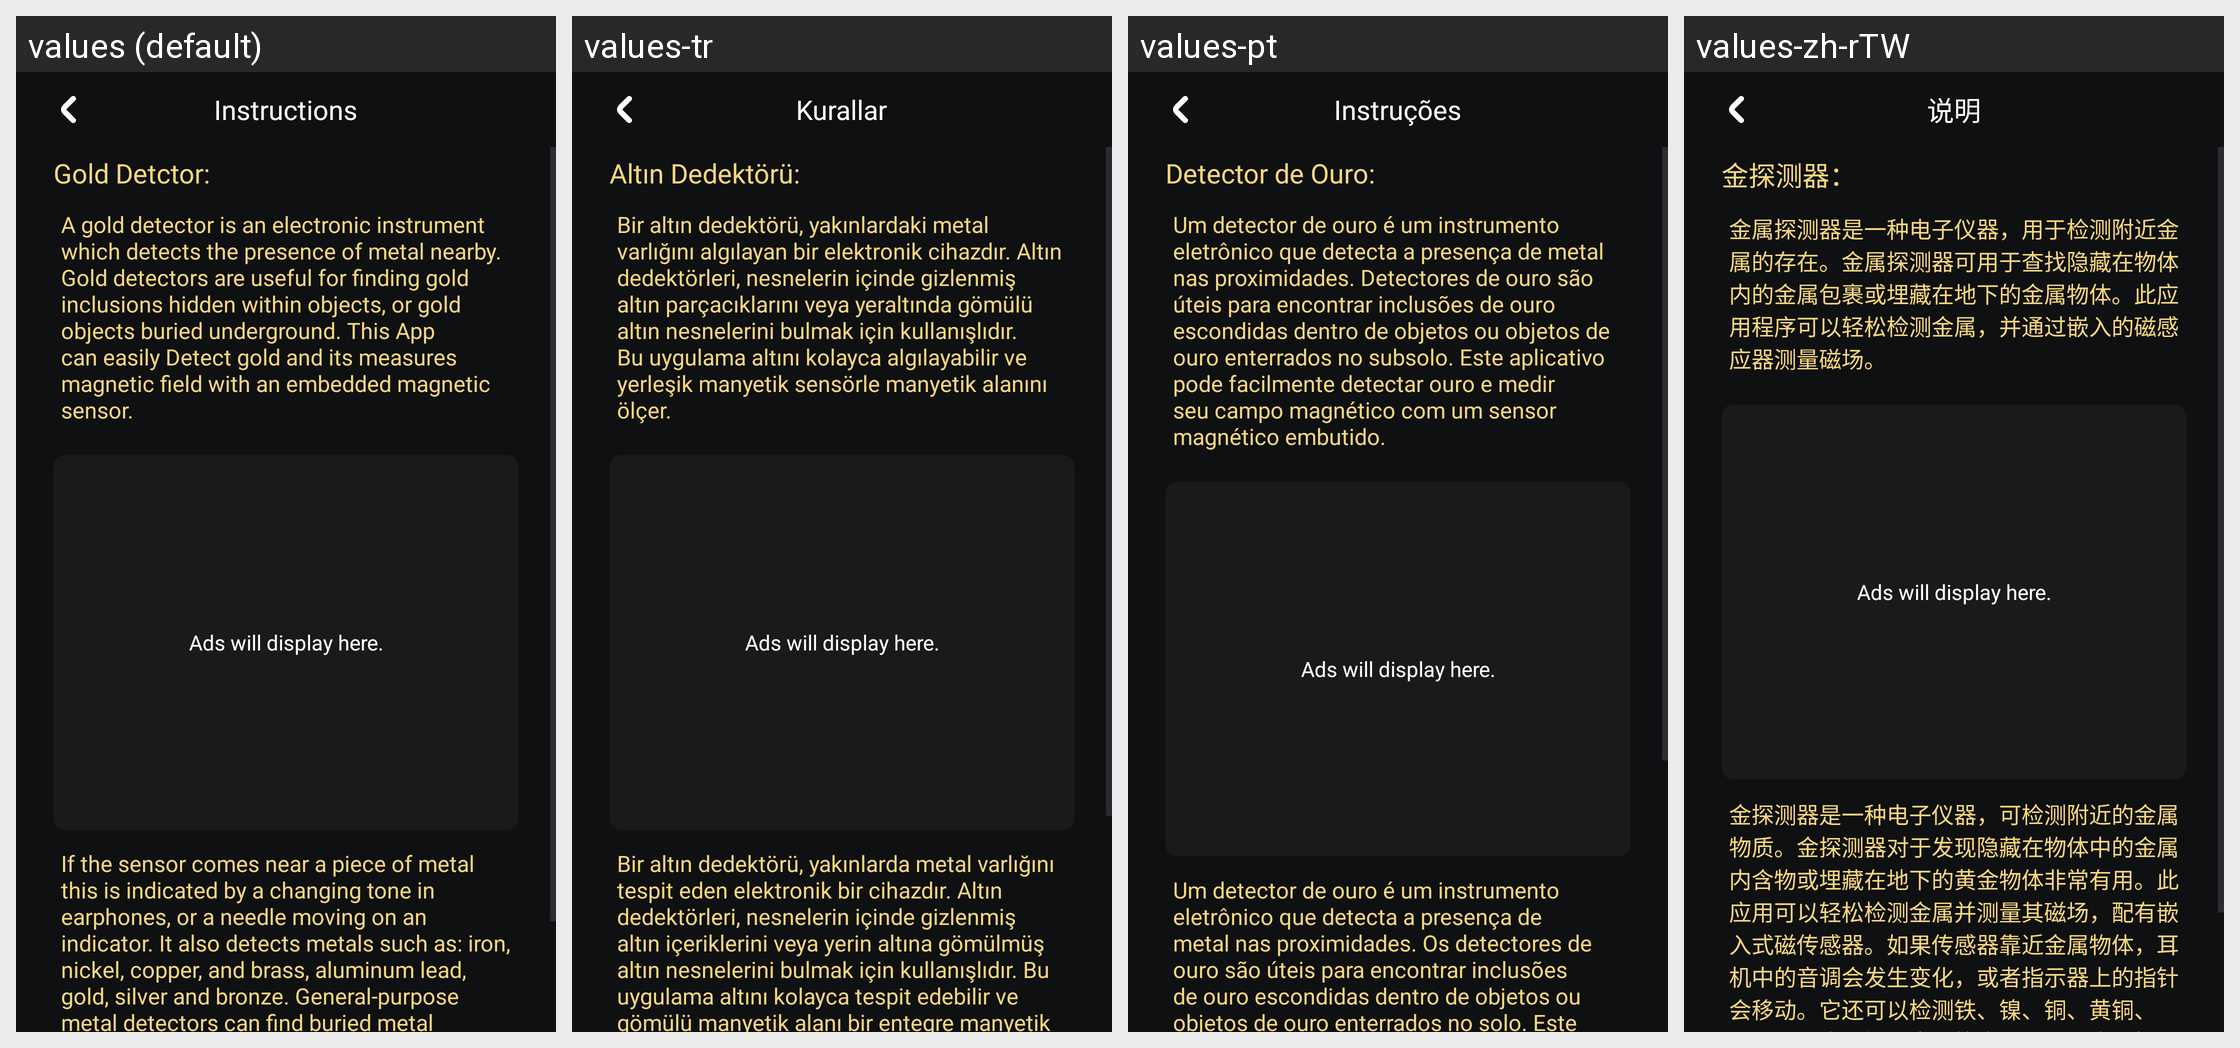

Locale-by-locale string values for the Android screen shown in this grid:
Android screen res/layout/tips_tricks_layout.xml rendered under 4 locales, left to right: values (default), values-tr, values-pt, values-zh-rTW. Device: Nexus 5 (rendered at 1080×1920; each locale shown at half size, 540×960, under a caption strip naming it); theme Theme.GoldDetector.
Other locales in the repository, not shown: values-ar, values-fil, values-fr, values-hi, values-ru, values-ur.
Strings drawn on this screen, with the default value and each locale's value (text and hints the layout hard-codes, and strings that could not be matched under every locale, appear in the picture but are not listed):

instruction
  values: Instructions
  values-tr: Kurallar
  values-pt: Instruções
  values-zh-rTW: 说明

gold_detctor
  values: Gold Detctor:
  values-tr: Altın Dedektörü:
  values-pt: Detector de Ouro:
  values-zh-rTW: 金探测器：

instructions1
  values: A gold detector is an electronic instrument which detects the presence of metal nearby. Gold detectors are useful for finding gold inclusions hidden within objects, or gold objects buried underground. This App can easily Detect gold and its measures magnetic field with an embedded magnetic sensor.
  values-tr: Bir altın dedektörü, yakınlardaki metal varlığını algılayan bir elektronik cihazdır. Altın dedektörleri, nesnelerin içinde gizlenmiş altın parçacıklarını veya yeraltında gömülü altın nesnelerini bulmak için kullanışlıdır. Bu uygulama altını kolayca algılayabilir ve yerleşik manyetik sensörle manyetik alanını ölçer.
  values-pt: Um detector de ouro é um instrumento eletrônico que detecta a presença de metal nas proximidades. Detectores de ouro são úteis para encontrar inclusões de ouro escondidas dentro de objetos ou objetos de ouro enterrados no subsolo. Este aplicativo pode facilmente detectar ouro e medir seu campo magnético com um sensor magnético embutido.
  values-zh-rTW: 金属探测器是一种电子仪器，用于检测附近金属的存在。金属探测器可用于查找隐藏在物体内的金属包裹或埋藏在地下的金属物体。此应用程序可以轻松检测金属，并通过嵌入的磁感应器测量磁场。

instructions
  values: If the sensor comes near a piece of metal this is indicated by a changing tone in earphones, or a needle moving on an indicator. It also detects metals such as: iron, nickel, copper, and brass, aluminum lead, gold, silver and bronze. General-purpose metal detectors can find buried metal objects such as jewelry, coins and other metal objects. Discrimination is a process that distinguishes between …[clipped]
  values-tr: Bir altın dedektörü, yakınlarda metal varlığını tespit eden elektronik bir cihazdır. Altın dedektörleri, nesnelerin içinde gizlenmiş altın içeriklerini veya yerin altına gömülmüş altın nesnelerini bulmak için kullanışlıdır. Bu uygulama altını kolayca tespit edebilir ve gömülü manyetik alanı bir entegre manyetik sensörle ölçer. Sensör bir metal parçasına yaklaştığında, kulaklıklarda değişen bir …[clipped]
  values-pt: Um detector de ouro é um instrumento eletrônico que detecta a presença de metal nas proximidades. Os detectores de ouro são úteis para encontrar inclusões de ouro escondidas dentro de objetos ou objetos de ouro enterrados no solo. Este aplicativo pode detectar facilmente o ouro e medir o campo magnético com um sensor magnético incorporado. Se o sensor se aproximar de um pedaço de metal, isso é …[clipped]
  values-zh-rTW: 金探测器是一种电子仪器，可检测附近的金属物质。金探测器对于发现隐藏在物体中的金属内含物或埋藏在地下的黄金物体非常有用。此应用可以轻松检测金属并测量其磁场，配有嵌入式磁传感器。如果传感器靠近金属物体，耳机中的音调会发生变化，或者指示器上的指针会移动。它还可以检测铁、镍、铜、黄铜、铝、铅、金、银和青铜等金属。通用金属探测器可以发现埋藏的金属物体，如珠宝、硬币和其他金属物体。区分是一种区分不同金属目标或合金的过程。
